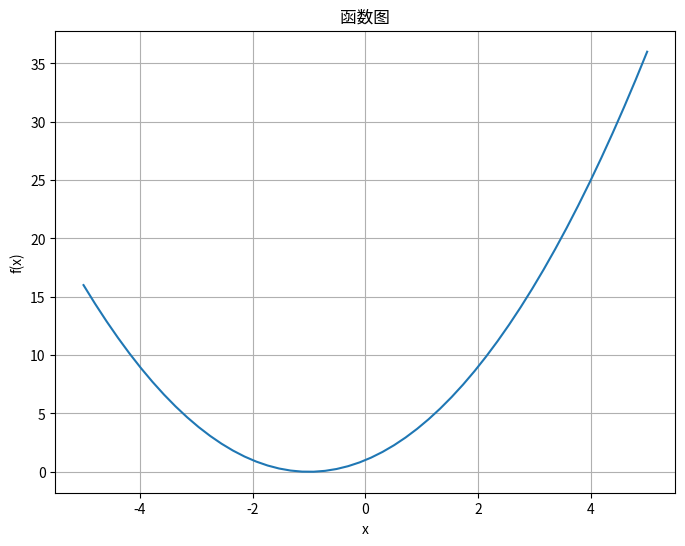

Generate this figure with matplotlib:
import numpy as np
import matplotlib.pyplot as plt
from sympy import *

# 定义要绘制的函数
def f(x):
    return x**2 + 2*x + 1

# 创建x轴数据
x = np.linspace(-5, 5)

# 计算函数值
y = f(x)

# 绘制函数图
plt.figure(figsize=(8, 6))
plt.plot(x, y)
plt.title('函数图')
plt.xlabel('x')
plt.ylabel('f(x)')
plt.grid(True)
plt.show()
